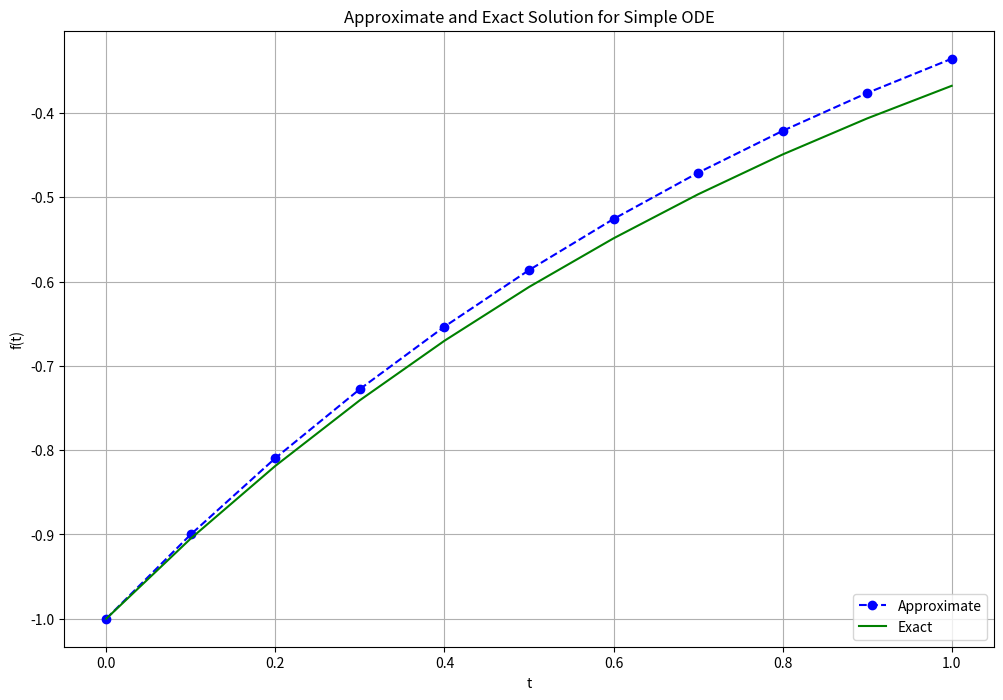
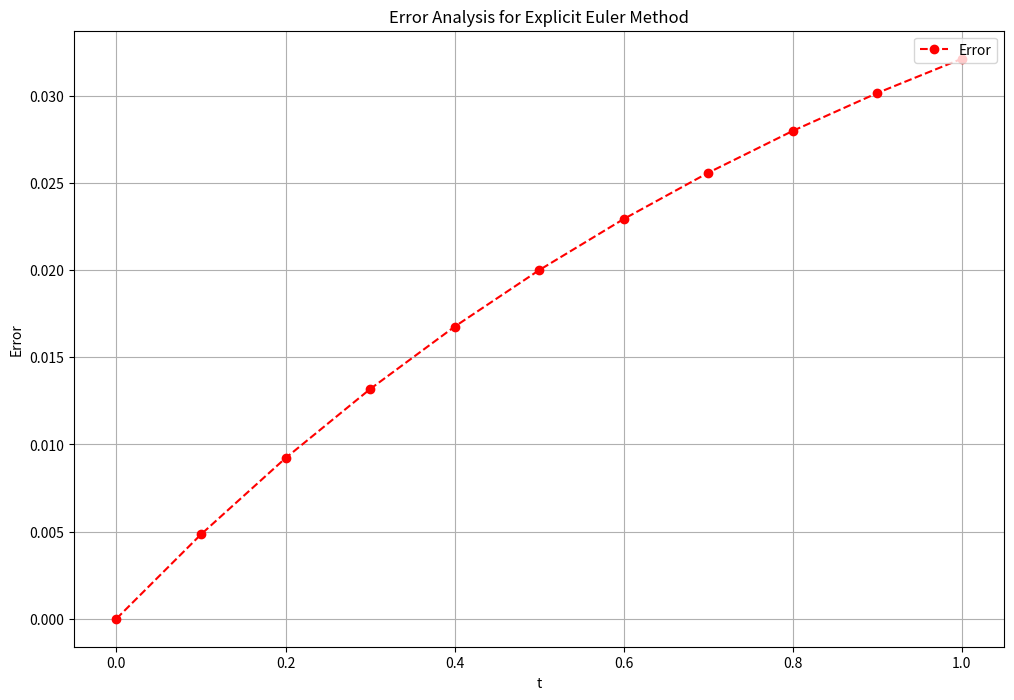

The matplotlib source for these figures, in order:
import numpy as np
import matplotlib.pyplot as plt

# plt.style.use('seaborn-poster')
# %matplotlib inline

# Define parameters
def f(t, s):
    return np.exp(-t) # ODE

h = 0.1 # Step size
t = np.arange(0, 1 + h, h) # Numerical grid
s0 = -1 # Initial Condition

# Explicit Euler Method
s = np.zeros(len(t))
s[0] = s0

for i in range(0, len(t) - 1):
    s[i + 1] = s[i] + h*f(t[i], s[i])

plt.figure(figsize = (12, 8))
plt.plot(t, s, 'bo--', label='Approximate')
plt.plot(t, -np.exp(-t), 'g', label='Exact')
plt.title('Approximate and Exact Solution for Simple ODE')
plt.xlabel('t')
plt.ylabel('f(t)')
plt.grid()
plt.legend(loc='lower right')
plt.show()



# Error Analysis
exact = -np.exp(-t)
error = np.abs(exact - s)
plt.figure(figsize = (12, 8))
plt.plot(t, error, 'ro--', label='Error')
plt.title('Error Analysis for Explicit Euler Method')
plt.xlabel('t')
plt.ylabel('Error')
plt.grid()
plt.legend(loc='upper right')
plt.show()
